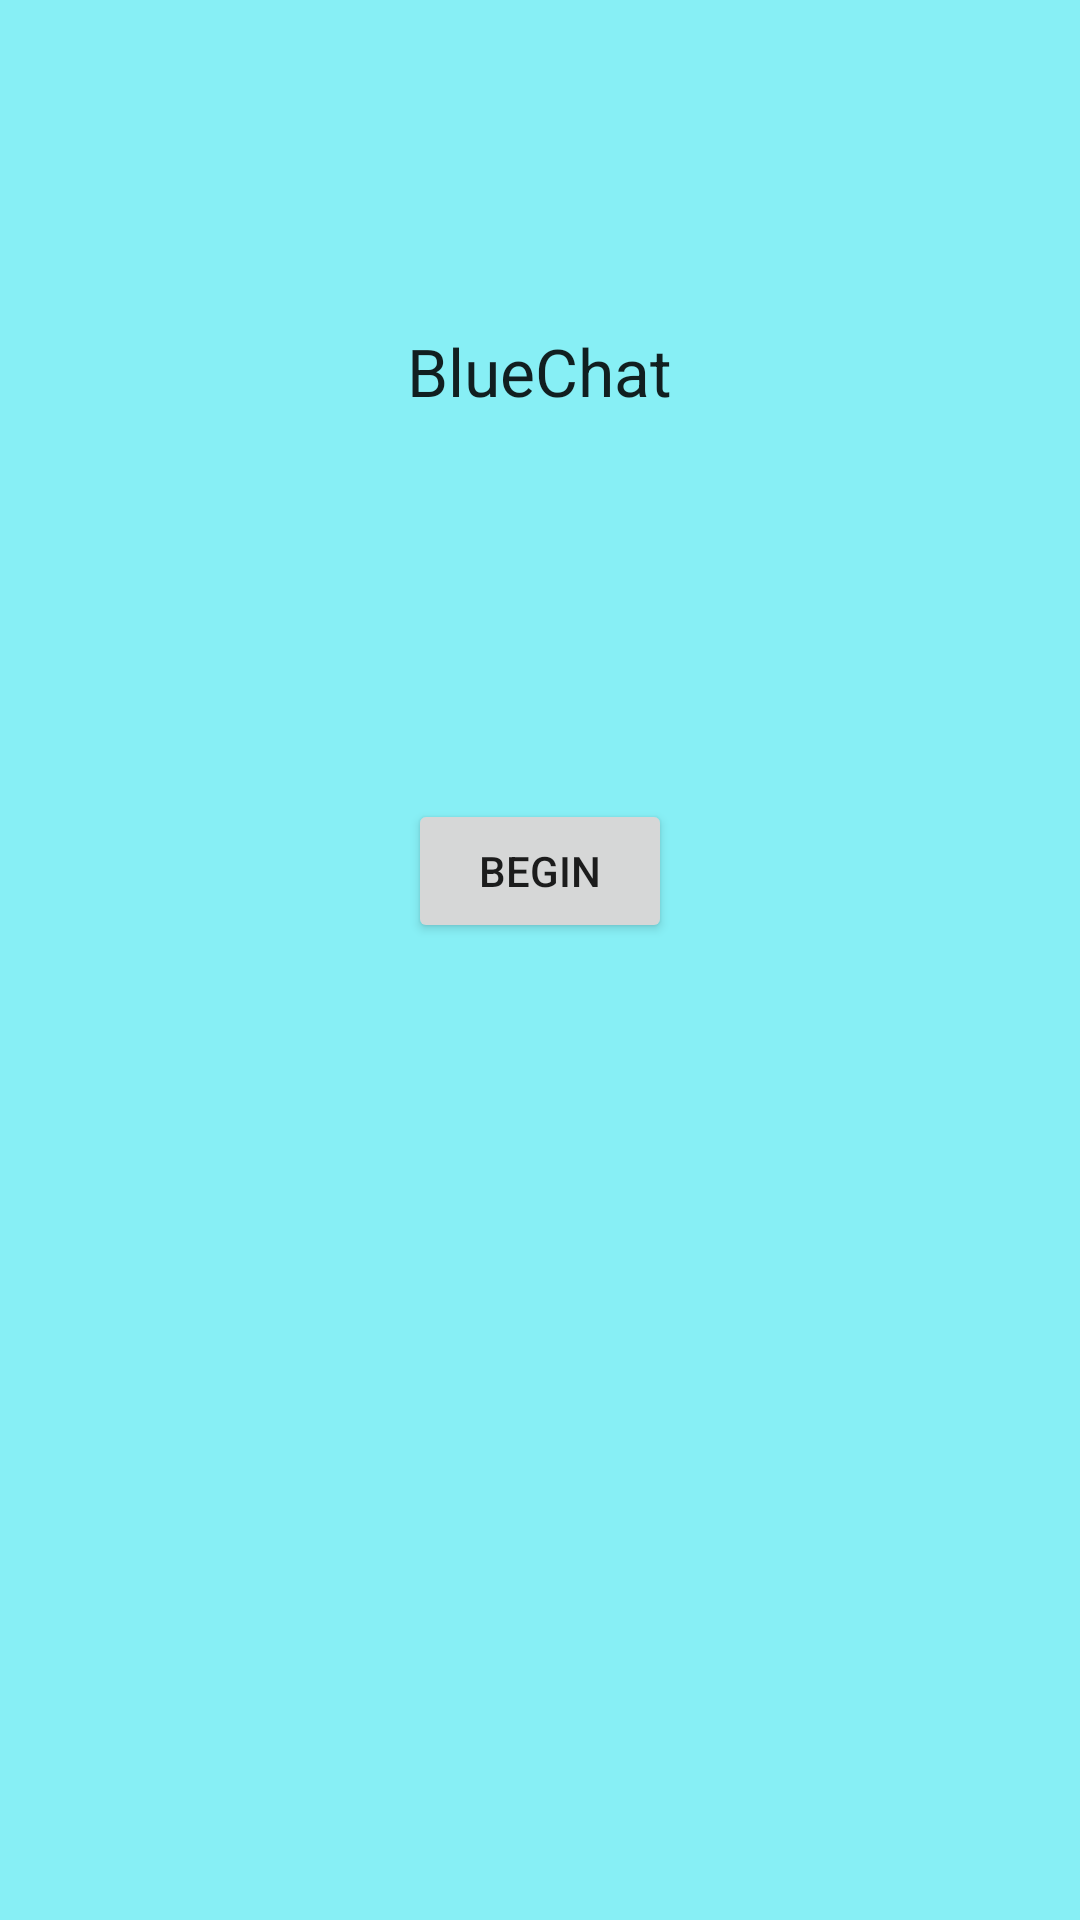

Write the Android layout XML for this screen, with the resource values it uses.
<!-- AndroidManifest.xml: application theme AppTheme -->
<!-- res/layout/activity_blue_chat__welcome.xml -->
<RelativeLayout xmlns:android="http://schemas.android.com/apk/res/android"
    xmlns:tools="http://schemas.android.com/tools"
    android:layout_width="match_parent"
    android:layout_height="match_parent"
    android:paddingBottom="@dimen/activity_vertical_margin"
    android:paddingLeft="@dimen/activity_horizontal_margin"
    android:paddingRight="@dimen/activity_horizontal_margin"
    android:paddingTop="@dimen/activity_vertical_margin"
    android:background="@color/blue"
    tools:context="com.example.bluetoothchat.BlueChat_Welcome" >

    <TextView
        android:id="@+id/textView1"
        android:layout_width="wrap_content"
        android:layout_height="wrap_content"
        android:layout_alignParentTop="true"
        android:layout_centerHorizontal="true"
        android:layout_marginTop="109dp"
        android:text="BlueChat"
        android:textAppearance="?android:attr/textAppearanceLarge" />

    <Button
        android:id="@+id/button1"
        android:layout_width="wrap_content"
        android:layout_height="wrap_content"
        android:layout_below="@+id/textView1"
        android:layout_centerHorizontal="true"
        android:layout_marginTop="128dp"
        android:onClick="onClick"
        android:text="Begin" />

</RelativeLayout>
<!-- resources referenced by this layout -->
<resources>
  <color name="blue">#87EFF5</color>
</resources>
